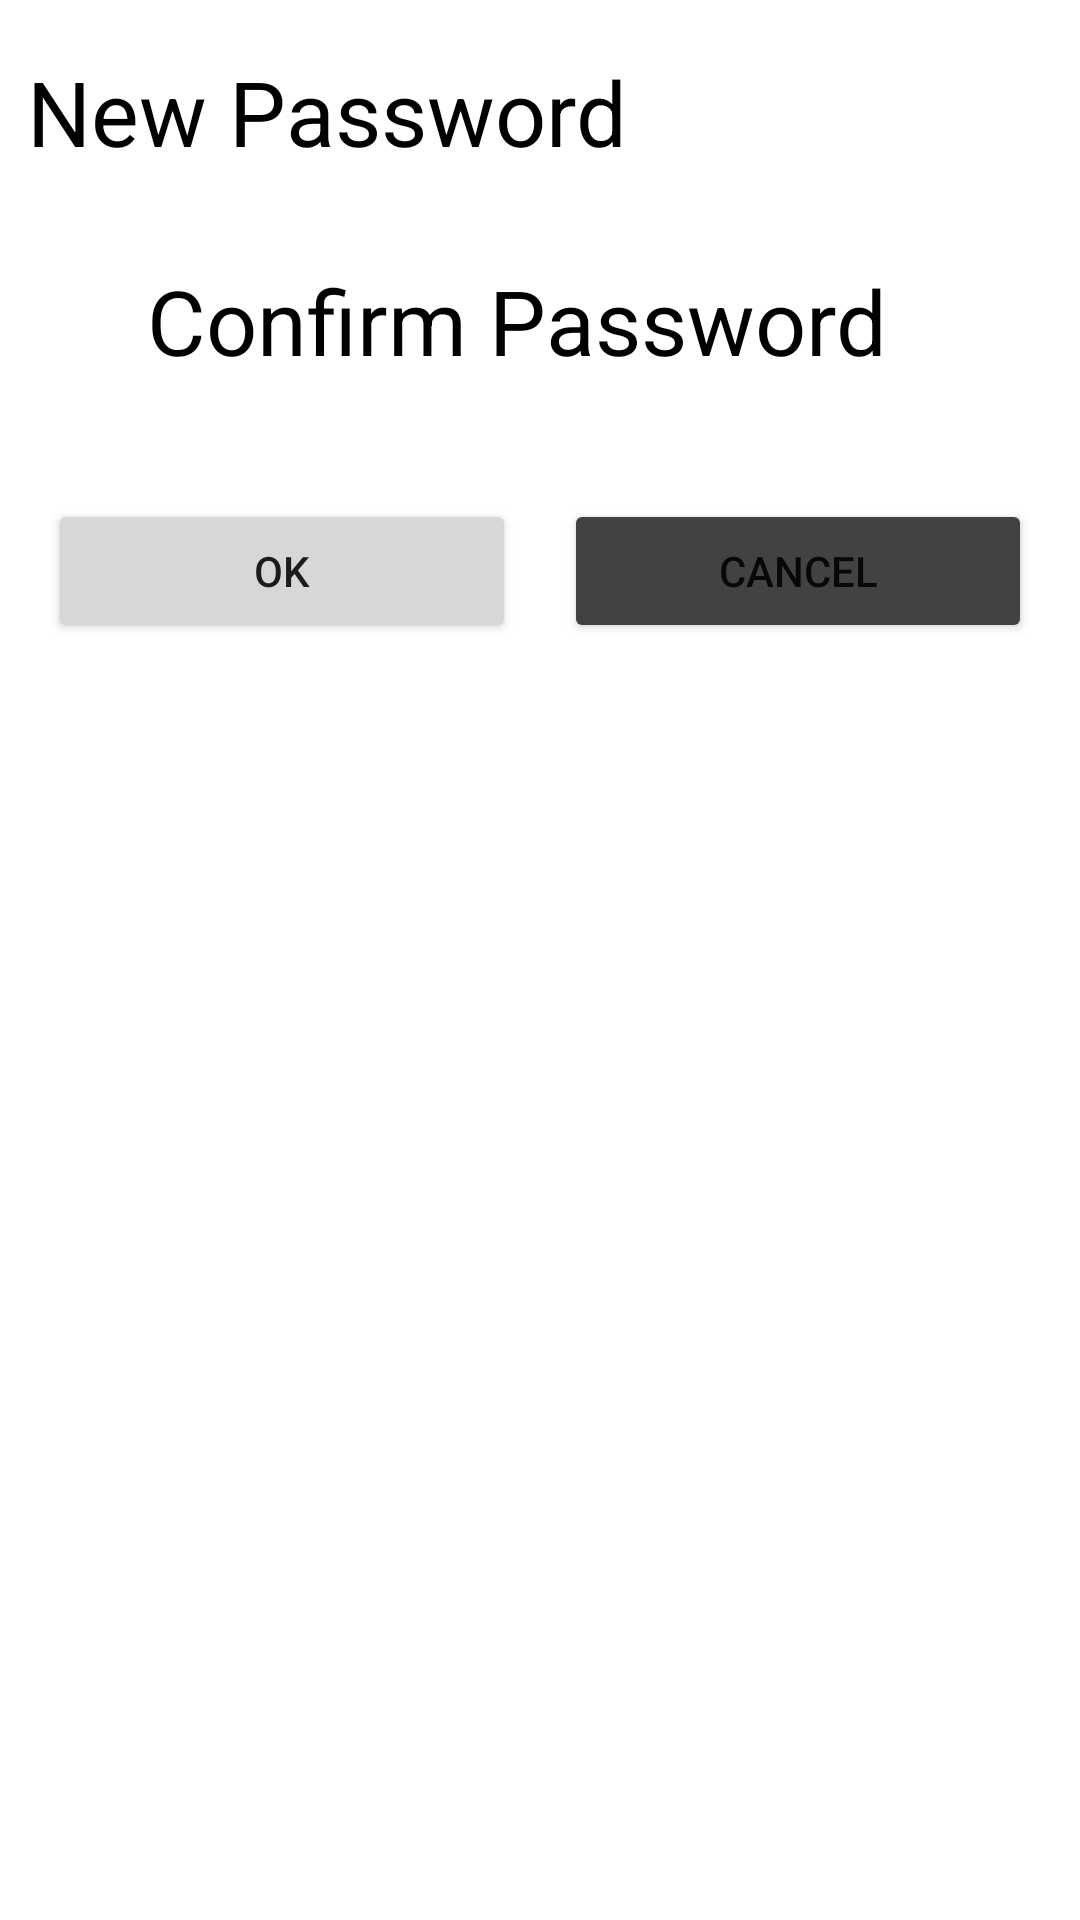

Produce the Android XML layout that renders to this screen, including the resource entries it uses.
<!-- AndroidManifest.xml: application theme Theme.B07_project -->
<!-- res/layout/activity_user_page_changepass.xml -->
<?xml version="1.0" encoding="utf-8"?>
<androidx.constraintlayout.widget.ConstraintLayout xmlns:android="http://schemas.android.com/apk/res/android"
    xmlns:app="http://schemas.android.com/apk/res-auto"
    xmlns:tools="http://schemas.android.com/tools"
    android:layout_width="match_parent"
    android:gravity="center"
    android:layout_height="match_parent">

    <EditText
        android:id="@+id/change_password"
        android:layout_width="match_parent"
        android:layout_height="wrap_content"
        android:layout_marginStart="8dp"
        android:layout_marginTop="16dp"
        android:layout_marginEnd="8dp"
        android:background="#30ffffff"
        android:drawableLeft="@drawable/user"
        android:hint="New Password"
        android:padding="1dp"
        android:textColor="@color/black"
        android:textColorHint="@color/black"
        android:textSize="30sp"
        app:layout_constraintBottom_toTopOf="@id/confirm_password"
        app:layout_constraintEnd_toEndOf="parent"
        app:layout_constraintHorizontal_bias="0.0"
        app:layout_constraintStart_toStartOf="parent"
        app:layout_constraintTop_toTopOf="parent" />

    <EditText
        android:id="@+id/confirm_password"
        android:layout_width="match_parent"
        android:layout_height="81dp"
        android:layout_below="@id/change_password"
        android:layout_marginStart="8dp"
        android:layout_marginTop="8dp"
        android:layout_marginEnd="8dp"
        android:background="#30ffffff"
        android:backgroundTint="@color/white"
        android:drawableLeft="@drawable/pass"
        android:hint="Confirm Password"
        android:inputType="textPassword"
        android:outlineProvider="paddedBounds"
        android:padding="1dp"
        android:textColor="@color/black"
        android:textColorHint="@color/black"
        android:textSize="30sp"
        app:barrierMargin="@dimen/cardview_compat_inset_shadow"
        app:layout_constraintEnd_toEndOf="parent"
        app:layout_constraintHorizontal_bias="1.0"
        app:layout_constraintStart_toStartOf="parent"
        app:layout_constraintTop_toBottomOf="@+id/change_password" />

    <Button
        android:id="@+id/ok_button"
        android:layout_width="0dp"
        android:layout_height="wrap_content"
        android:layout_marginStart="16dp"
        android:layout_marginTop="19dp"
        android:layout_marginEnd="16dp"
        android:layout_marginBottom="502dp"
        android:text="ok"
        app:layout_constraintBottom_toBottomOf="parent"
        app:layout_constraintEnd_toStartOf="@id/cancel_button"
        app:layout_constraintHorizontal_bias="0.0"
        app:layout_constraintStart_toStartOf="parent"
        app:layout_constraintTop_toBottomOf="@+id/confirm_password"
        app:layout_constraintVertical_bias="0.0" />

    <Button
        android:id="@+id/cancel_button"
        android:layout_width="0dp"
        android:layout_height="wrap_content"
        android:layout_marginTop="19dp"
        android:layout_marginEnd="16dp"
        android:layout_marginBottom="502dp"
        android:backgroundTint="@color/cardview_dark_background"
        android:text="Cancel"
        app:layout_constraintBottom_toBottomOf="parent"
        app:layout_constraintEnd_toEndOf="parent"
        app:layout_constraintHorizontal_bias="1.0"
        app:layout_constraintStart_toEndOf="@+id/ok_button"
        app:layout_constraintTop_toBottomOf="@+id/confirm_password"
        app:layout_constraintVertical_bias="0.0" />


</androidx.constraintlayout.widget.ConstraintLayout>
<!-- resources referenced by this layout -->
<resources>
  <!-- drawable pass (drawable) -->
  <vector android:height="40dp" android:tint="#FFFFFF"
      android:viewportHeight="24" android:viewportWidth="24"
      android:width="40dp" xmlns:android="http://schemas.android.com/apk/res/android">
      <path android:fillColor="@android:color/white" android:pathData="M12,17c1.1,0 2,-0.9 2,-2s-0.9,-2 -2,-2 -2,0.9 -2,2 0.9,2 2,2zM18,8h-1L17,6c0,-2.76 -2.24,-5 -5,-5S7,3.24 7,6h1.9c0,-1.71 1.39,-3.1 3.1,-3.1 1.71,0 3.1,1.39 3.1,3.1v2L6,8c-1.1,0 -2,0.9 -2,2v10c0,1.1 0.9,2 2,2h12c1.1,0 2,-0.9 2,-2L20,10c0,-1.1 -0.9,-2 -2,-2zM18,20L6,20L6,10h12v10z"/>
  </vector>
  <style name="Theme.B07_project" parent="Theme.MaterialComponents.DayNight.NoActionBar">
          
          <item name="colorPrimary">@color/purple_500</item>
          <item name="colorPrimaryVariant">@color/purple_700</item>
          <item name="colorOnPrimary">@color/white</item>
          
          <item name="colorSecondary">@color/teal_200</item>
          <item name="colorSecondaryVariant">@color/teal_700</item>
          <item name="colorOnSecondary">@color/black</item>
          
          <item name="android:statusBarColor" tools:targetApi="l">?attr/colorPrimaryVariant</item>
          
      </style>
  <!-- not gathered from this repository: default colours our renderer supplied (Android Studio template values) -->
  <color name="purple_500">#FF6200EE</color>
  <color name="purple_700">#FF3700B3</color>
  <color name="teal_200">#FF03DAC5</color>
  <color name="teal_700">#FF018786</color>
  <color name="black">#FF000000</color>
  <color name="white">#FFFFFFFF</color>
</resources>
